Labelled photos from "images", an image-classification folder in SriniMaiya/ECG-Signal-Classification. The possible labels are: ARR, CHF, NSR.

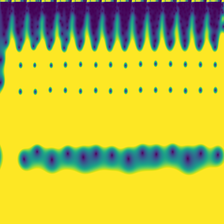
Label: CHF

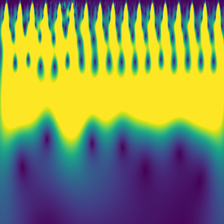
Label: NSR

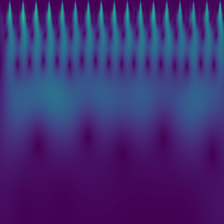
Label: NSR

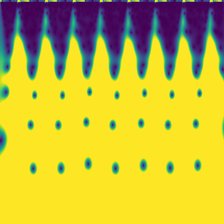
Label: CHF

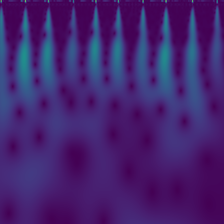
Label: ARR

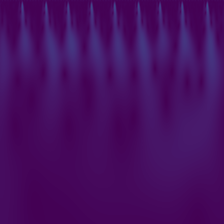
Label: ARR
